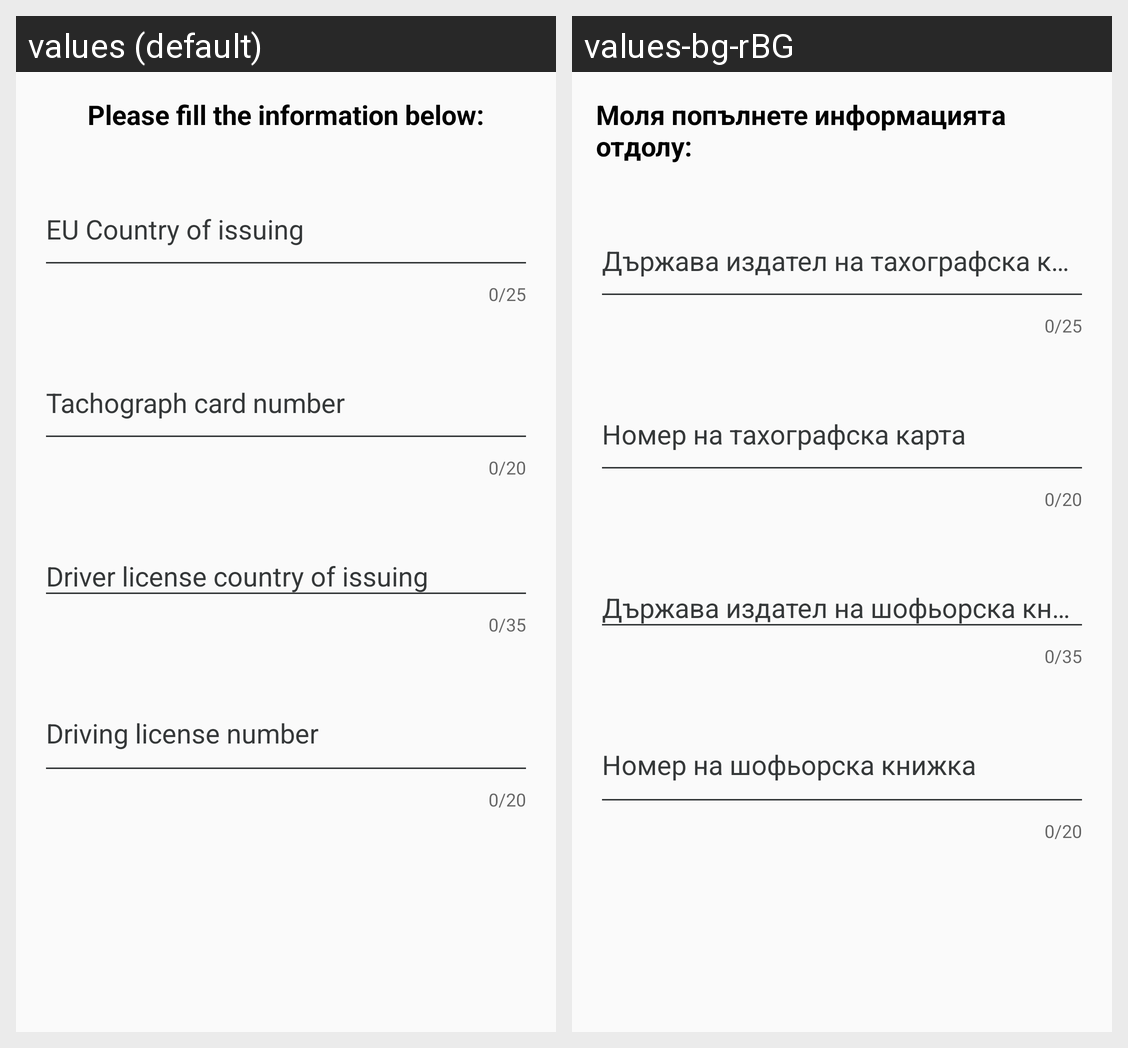

Strings drawn on this Android screen and how each of the app's shown locales translates them:
Android screen res/layout/fragment_exchange2.xml rendered under 2 locales, left to right: values (default), values-bg-rBG. Device: Nexus 5 (rendered at 1080×1920; each locale shown at half size, 540×960, under a caption strip naming it); theme AppTheme.
Strings drawn on this screen, with the default value and each locale's value (text and hints the layout hard-codes, and strings that could not be matched under every locale, appear in the picture but are not listed):

exchange_fragment_message
  values: Please fill the information below:
  values-bg-rBG: Моля попълнете информацията отдолу:

eu_country_of_issuing
  values: EU Country of issuing
  values-bg-rBG: Държава издател на тахографска карта

tachograph_card_number
  values: Tachograph card number
  values-bg-rBG: Номер на тахографска карта

driver_licence_country_of_issuing
  values: Driver license country of issuing
  values-bg-rBG: Държава издател на шофьорска книжка

driving_licence_number
  values: Driving license number
  values-bg-rBG: Номер на шофьорска книжка
